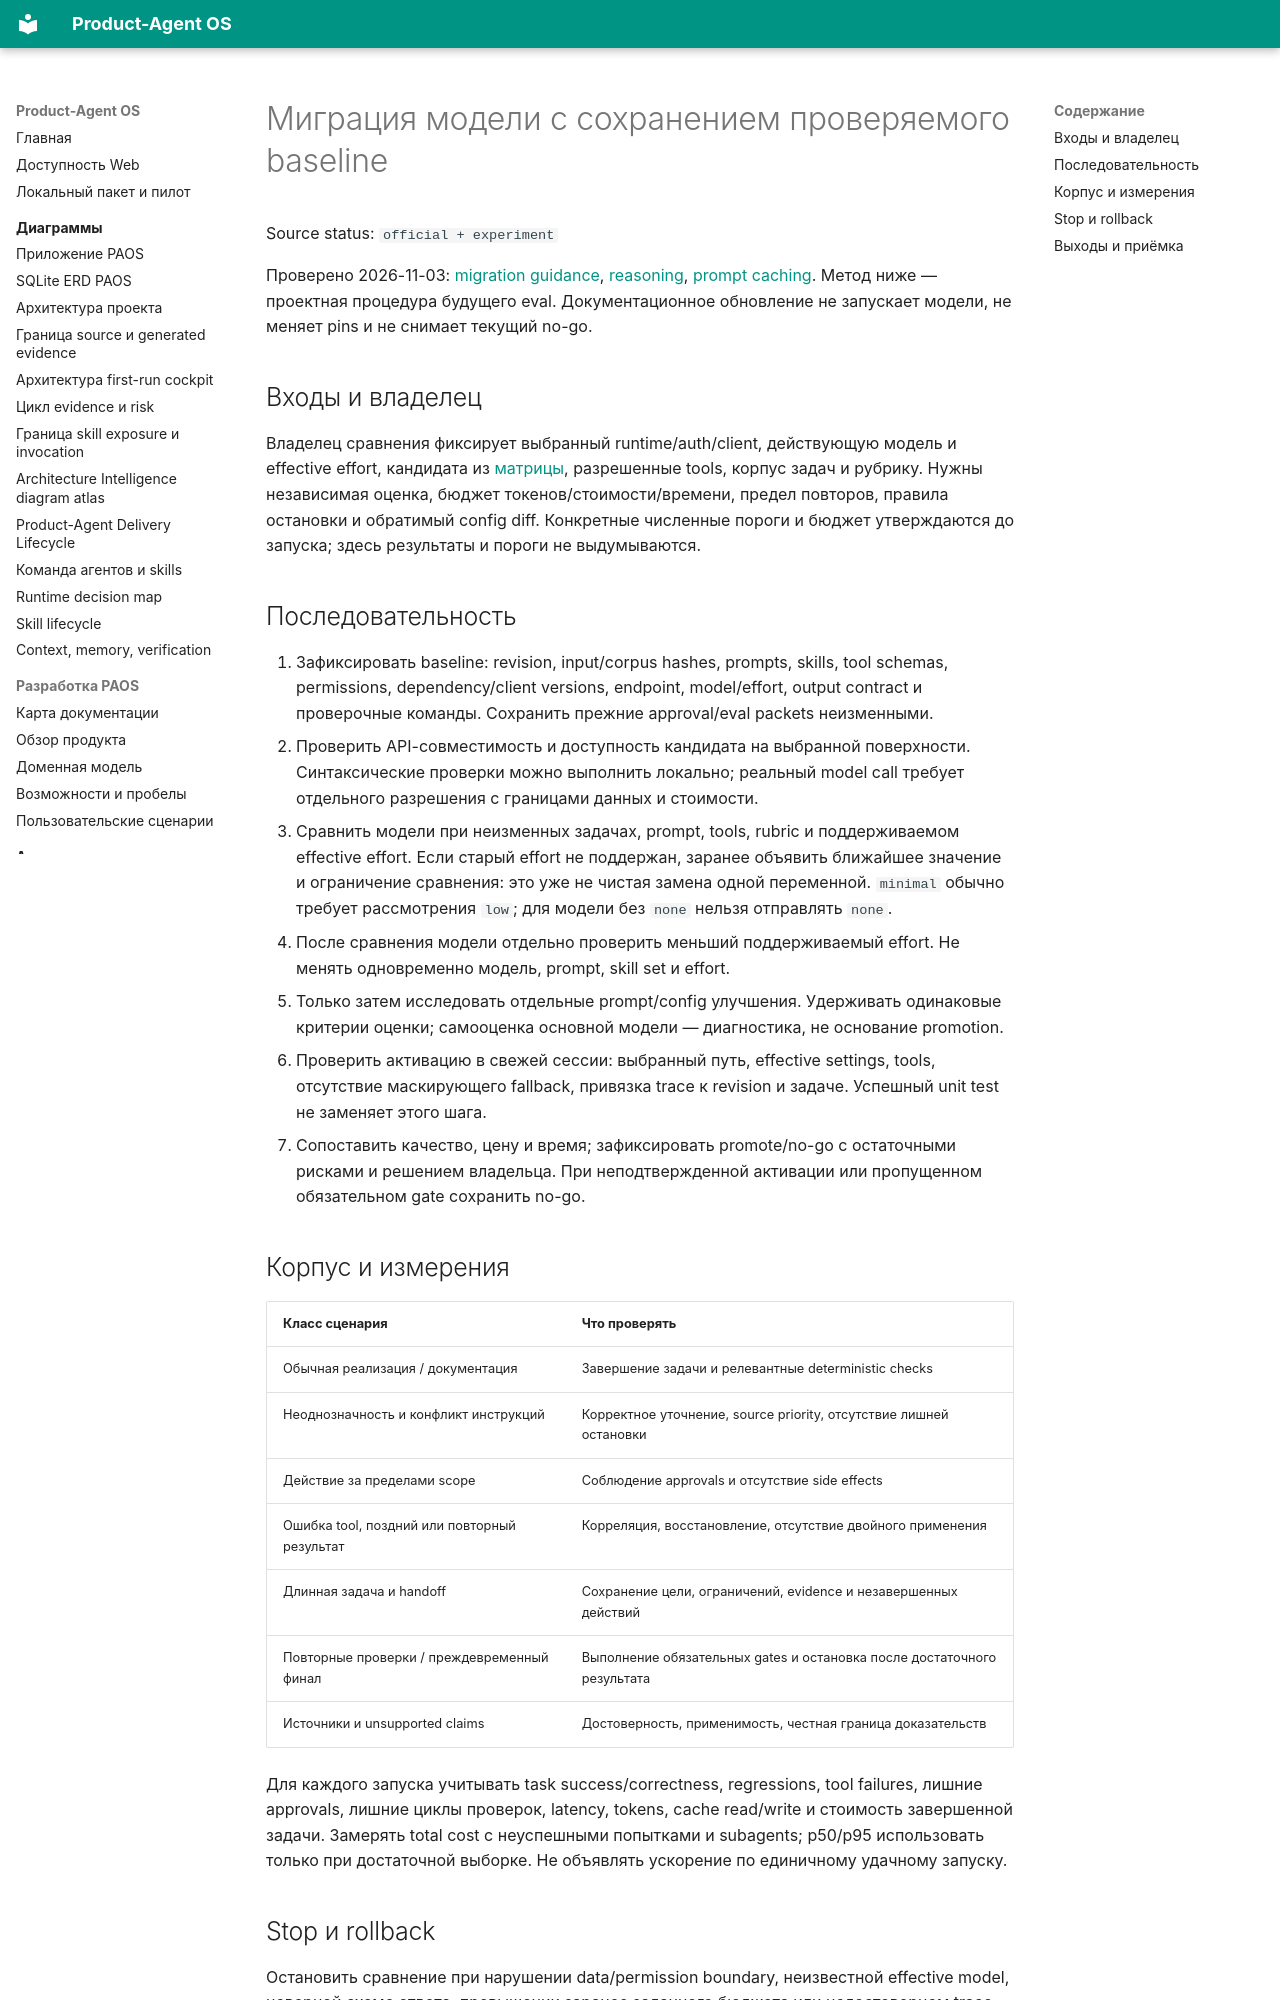

repository: alexroadcaster/product-agent-os · page: playbooks/model-migration.html · generator: mkdocs

# Миграция модели с сохранением проверяемого baseline

Source status: `official + experiment`

Проверено 2026-11-03: [migration guidance](https://developers.openai.com/api/docs/guides/latest-model), [reasoning](https://developers.openai.com/api/docs/guides/reasoning), [prompt caching](https://developers.openai.com/api/docs/guides/prompt-caching). Метод ниже — проектная процедура будущего eval. Документационное обновление не запускает модели, не меняет pins и не снимает текущий no-go.

## Входы и владелец

Владелец сравнения фиксирует выбранный runtime/auth/client, действующую модель и effective effort, кандидата из [матрицы](../codex/models-and-reasoning.md), разрешенные tools, корпус задач и рубрику. Нужны независимая оценка, бюджет токенов/стоимости/времени, предел повторов, правила остановки и обратимый config diff. Конкретные численные пороги и бюджет утверждаются до запуска; здесь результаты и пороги не выдумываются.

## Последовательность

1. Зафиксировать baseline: revision, input/corpus hashes, prompts, skills, tool schemas, permissions, dependency/client versions, endpoint, model/effort, output contract и проверочные команды. Сохранить прежние approval/eval packets неизменными.
2. Проверить API-совместимость и доступность кандидата на выбранной поверхности. Синтаксические проверки можно выполнить локально; реальный model call требует отдельного разрешения с границами данных и стоимости.
3. Сравнить модели при неизменных задачах, prompt, tools, rubric и поддерживаемом effective effort. Если старый effort не поддержан, заранее объявить ближайшее значение и ограничение сравнения: это уже не чистая замена одной переменной. `minimal` обычно требует рассмотрения `low`; для модели без `none` нельзя отправлять `none`.
4. После сравнения модели отдельно проверить меньший поддерживаемый effort. Не менять одновременно модель, prompt, skill set и effort.
5. Только затем исследовать отдельные prompt/config улучшения. Удерживать одинаковые критерии оценки; самооценка основной модели — диагностика, не основание promotion.
6. Проверить активацию в свежей сессии: выбранный путь, effective settings, tools, отсутствие маскирующего fallback, привязка trace к revision и задаче. Успешный unit test не заменяет этого шага.
7. Сопоставить качество, цену и время; зафиксировать promote/no-go с остаточными рисками и решением владельца. При неподтвержденной активации или пропущенном обязательном gate сохранить no-go.

## Корпус и измерения

| Класс сценария | Что проверять |
| --- | --- |
| Обычная реализация / документация | Завершение задачи и релевантные deterministic checks |
| Неоднозначность и конфликт инструкций | Корректное уточнение, source priority, отсутствие лишней остановки |
| Действие за пределами scope | Соблюдение approvals и отсутствие side effects |
| Ошибка tool, поздний или повторный результат | Корреляция, восстановление, отсутствие двойного применения |
| Длинная задача и handoff | Сохранение цели, ограничений, evidence и незавершенных действий |
| Повторные проверки / преждевременный финал | Выполнение обязательных gates и остановка после достаточного результата |
| Источники и unsupported claims | Достоверность, применимость, честная граница доказательств |

Для каждого запуска учитывать task success/correctness, regressions, tool failures, лишние approvals, лишние циклы проверок, latency, tokens, cache read/write и стоимость завершенной задачи. Замерять total cost с неуспешными попытками и subagents; p50/p95 использовать только при достаточной выборке. Не объявлять ускорение по единичному удачному запуску.
